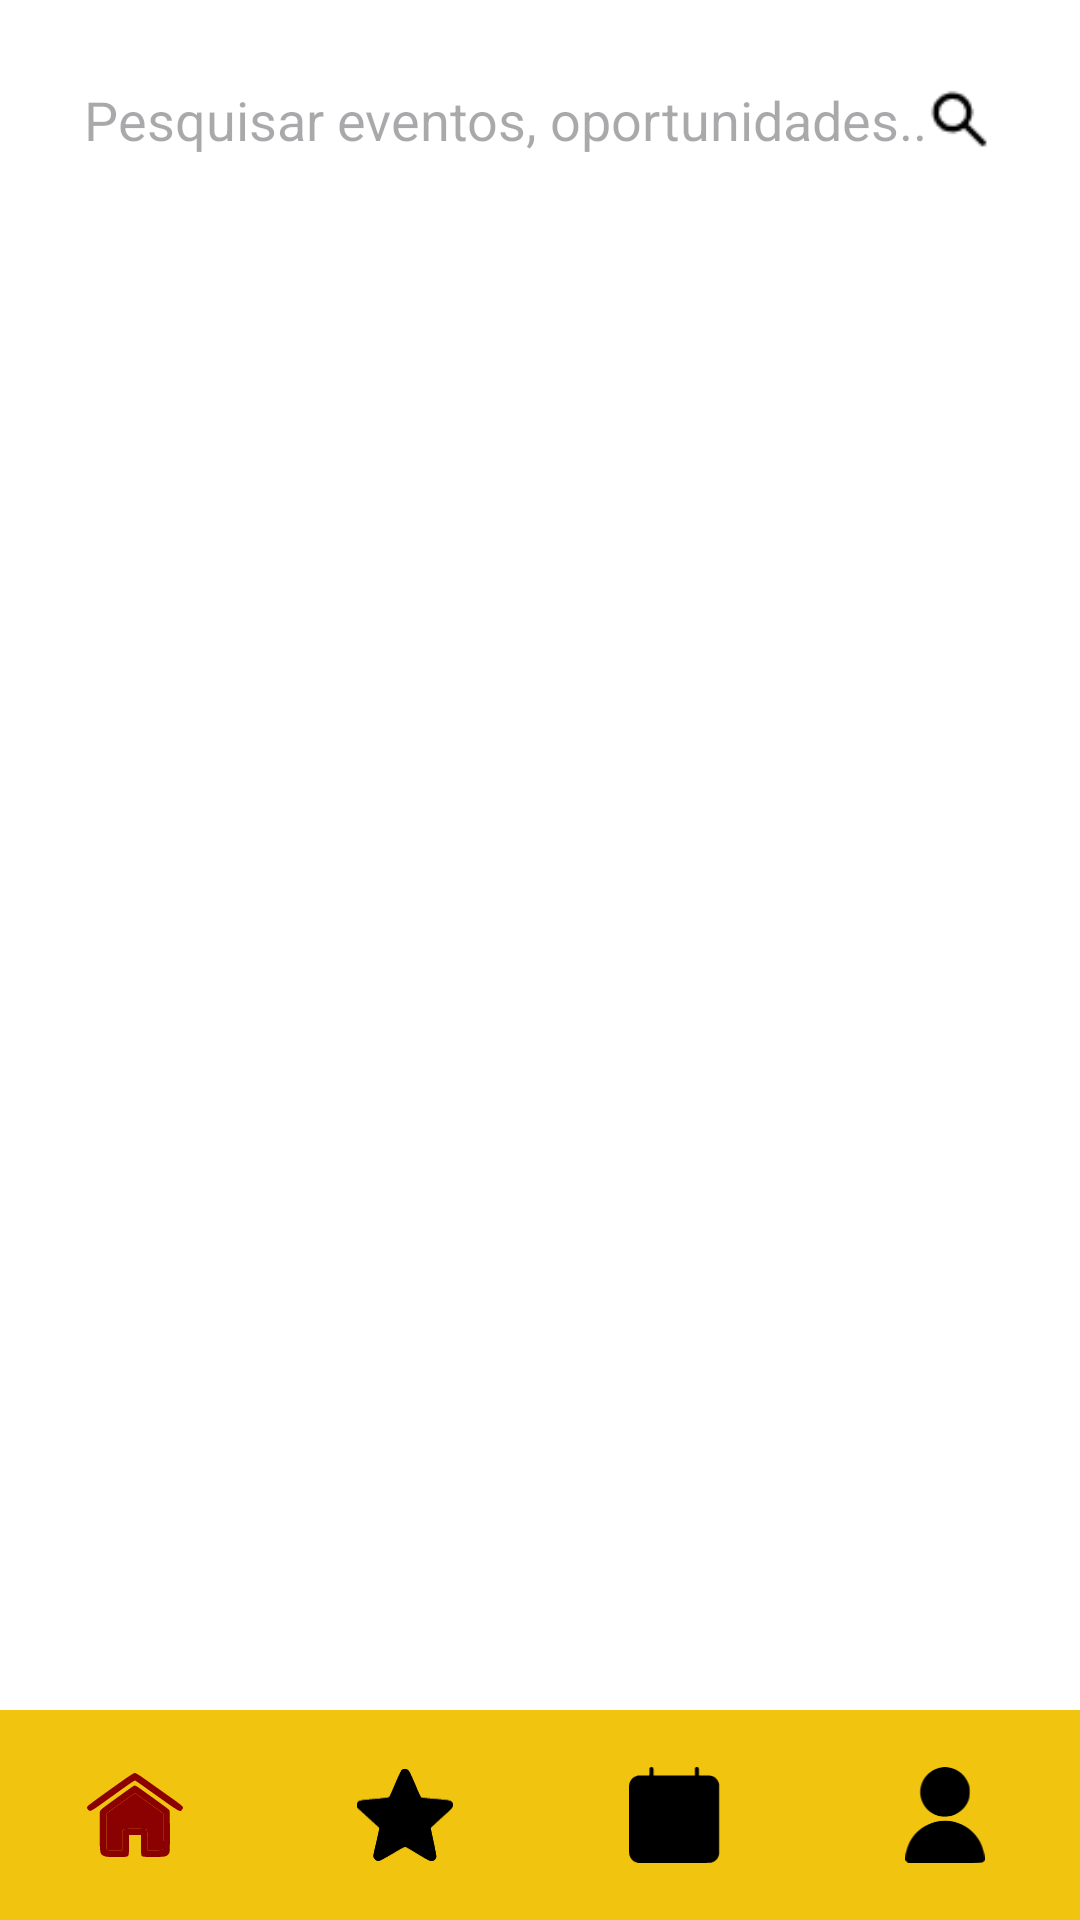

Here is an Android app screen rendered from its layout file. Give the layout XML and the strings, colors and styles it references.
<!-- AndroidManifest.xml: application theme Theme.AgendaBotucatu -->
<!-- res/layout/activity_feed.xml -->
<?xml version="1.0" encoding="utf-8"?>
<androidx.coordinatorlayout.widget.CoordinatorLayout
    xmlns:android="http://schemas.android.com/apk/res/android"
    xmlns:app="http://schemas.android.com/apk/res-auto"
    xmlns:tools="http://schemas.android.com/tools"
    android:id="@+id/main"
    android:layout_width="match_parent"
    android:layout_height="match_parent"
    android:background="@color/white"
    tools:context=".activities.FeedActivity">

    <LinearLayout
        android:layout_width="match_parent"
        android:layout_height="match_parent"
        android:orientation="vertical"
        android:padding="16dp"
        app:layout_behavior="@string/appbar_scrolling_view_behavior">

        
        <LinearLayout
            android:layout_width="match_parent"
            android:layout_height="48dp"
            android:background="@drawable/edittext_background"
            android:orientation="horizontal"
            android:paddingHorizontal="12dp"
            android:gravity="center_vertical"
            android:layout_marginBottom="8dp">

            <EditText
                android:id="@+id/edBuscar"
                android:layout_width="0dp"
                android:layout_weight="1"
                android:layout_height="match_parent"
                android:hint="Pesquisar eventos, oportunidades..."
                android:textColor="#19202D"
                android:background="@android:color/transparent"
                android:inputType="text" />

            <ImageView
                android:id="@+id/btBuscar"
                android:layout_width="24dp"
                android:layout_height="24dp"
                android:src="@drawable/ic_search"
                android:contentDescription="Buscar"
                app:tint="#000000" />
        </LinearLayout>

        
        <androidx.recyclerview.widget.RecyclerView
            android:id="@+id/recyclerEventos"
            android:layout_width="match_parent"
            android:layout_height="0dp"
            android:layout_weight="1"
            android:clipToPadding="false"
            android:paddingBottom="70dp"
            tools:listitem="@layout/item_evento"
            app:layoutManager="androidx.recyclerview.widget.LinearLayoutManager" />

    </LinearLayout>

    
    <com.google.android.material.bottomnavigation.BottomNavigationView
        android:id="@+id/bottomNavigationView"
        android:layout_width="match_parent"
        android:layout_height="70dp"
        android:layout_gravity="bottom"
        android:background="@color/DOURADO_QUENTE"
        app:menu="@menu/menu_inferior"
        app:itemIconTint="@color/bottom_nav_item_color"
        app:itemTextColor="@color/black"
        app:labelVisibilityMode="unlabeled"
        app:itemIconSize="32dp" />

</androidx.coordinatorlayout.widget.CoordinatorLayout>
<!-- res/layout/item_evento.xml (included above) -->
<?xml version="1.0" encoding="utf-8"?>
<LinearLayout xmlns:android="http://schemas.android.com/apk/res/android"
    xmlns:app="http://schemas.android.com/apk/res-auto"
    android:layout_width="match_parent"
    android:layout_height="wrap_content"
    android:orientation="vertical"
    android:padding="12dp"
    android:background="@color/GELO"
    android:layout_marginBottom="8dp"
    android:elevation="2dp">

    
    <LinearLayout
        android:layout_width="match_parent"
        android:layout_height="wrap_content"
        android:orientation="horizontal"
        android:gravity="center_vertical"
        android:layout_marginBottom="8dp">

        <ImageView
            android:id="@+id/imgUsuario"
            android:layout_width="40dp"
            android:layout_height="40dp"
            android:src="@drawable/ic_user"
            android:scaleType="centerCrop"
            android:background="@drawable/circle_background"
            android:layout_marginRight="8dp" />

        <TextView
            android:id="@+id/txtNomeUsuario"
            android:layout_width="0dp"
            android:layout_height="wrap_content"
            android:layout_weight="1"
            android:text="Nome do Usuário"
            android:textColor="#000000"
            android:textSize="14sp"
            android:textStyle="bold" />

        <ImageButton
            android:id="@+id/btFavoritar"
            android:layout_width="32dp"
            android:layout_height="32dp"
            android:background="@android:color/transparent"
            android:src="@drawable/ic_star_outline"
            android:contentDescription="Favoritar evento"
            app:tint="#000000" />
    </LinearLayout>

    
    <ImageView
        android:id="@+id/imgEvento"
        android:layout_width="match_parent"
        android:layout_height="238dp"
        android:layout_marginBottom="8dp"
        android:background="@drawable/image_frame_background"
        android:contentDescription="Imagem do evento"
        android:scaleType="centerCrop" />

    
    <TextView
        android:id="@+id/txtTituloEvento"
        android:layout_width="wrap_content"
        android:layout_height="wrap_content"
        android:text="Show Sertanejo"
        android:textColor="@color/CINZA_GRAFITE"
        android:textStyle="bold"
        android:textSize="18sp"
        android:layout_marginBottom="4dp" />

    
    <TextView
        android:id="@+id/txtData"
        android:layout_width="wrap_content"
        android:layout_height="wrap_content"
        android:text="Local: Praça Rubião Junior"
        android:textColor="#333333"
        android:textSize="14sp" />

    
    <TextView
        android:id="@+id/txtDataHora"
        android:layout_width="wrap_content"
        android:layout_height="wrap_content"
        android:text="Data: 25/11/2025, 19h"
        android:textColor="#333333"
        android:textSize="14sp" />

    
    <TextView
        android:id="@+id/txtCategoria"
        android:layout_width="wrap_content"
        android:layout_height="wrap_content"
        android:text="Categoria: Música ao Vivo, Sertanejo"
        android:textColor="#333333"
        android:textSize="14sp"
        android:layout_marginBottom="8dp" />

    
    <LinearLayout
        android:layout_width="wrap_content"
        android:layout_height="wrap_content"
        android:orientation="horizontal"
        android:gravity="center_vertical">

        <ImageView
            android:layout_width="16dp"
            android:layout_height="16dp"
            android:src="@drawable/ic_info"
            android:layout_marginRight="4dp"
            app:tint="@color/AZUL_MEDIO" />

        <TextView
            android:id="@+id/txtVerMais"
            android:layout_width="wrap_content"
            android:layout_height="wrap_content"
            android:text="Ver mais detalhes"
            android:textColor="@color/AZUL_MEDIO"
            android:textSize="14sp" />
    </LinearLayout>


</LinearLayout>
<!-- resources referenced by this layout -->
<resources>
  <color name="AZUL_MEDIO">#2980B9</color>
  <color name="CINZA_GRAFITE">#2C3E50</color>
  <color name="DOURADO_QUENTE">#F1C40F</color>
  <color name="GELO">#FAFAFA</color>
  <color name="black">#FF000000</color>
  <color name="white">#FFFFFFFF</color>
  <!-- drawable circle_background (drawable) -->
  <?xml version="1.0" encoding="utf-8"?>
  <shape xmlns:android="http://schemas.android.com/apk/res/android"
      android:shape="oval">
  
      <solid
          android:color="@color/CINZA_GRAFITE"/>
  
  </shape>
  <!-- drawable ic_info: png bitmap (drawable, 399 bytes) -->
  <!-- drawable ic_search: png bitmap (drawable, 373 bytes) -->
  <!-- drawable ic_star_outline: png bitmap (drawable, 371 bytes) -->
  <!-- drawable ic_user: png bitmap (drawable, 874 bytes) -->
  <!-- drawable image_frame_background (drawable) -->
  <?xml version="1.0" encoding="utf-8"?>
  <layer-list xmlns:android="http://schemas.android.com/apk/res/android">
  
      <item>
          <shape android:shape="rectangle">
              <solid android:color="#1A000000" />
          </shape>
      </item>
  
      <item android:bottom="2dp" android:right="1dp" android:left="1dp" android:top="1dp">
          <shape android:shape="rectangle">
              <solid android:color="@color/AZUL_MEDIO" />
              <corners android:radius="10dp" />
          </shape>
      </item>
  
  </layer-list>
  <style name="Theme.AgendaBotucatu" parent="Base.Theme.AgendaBotucatu" />
  <style name="Base.Theme.AgendaBotucatu" parent="Theme.Material3.DayNight.NoActionBar">
          
          
      </style>
</resources>
